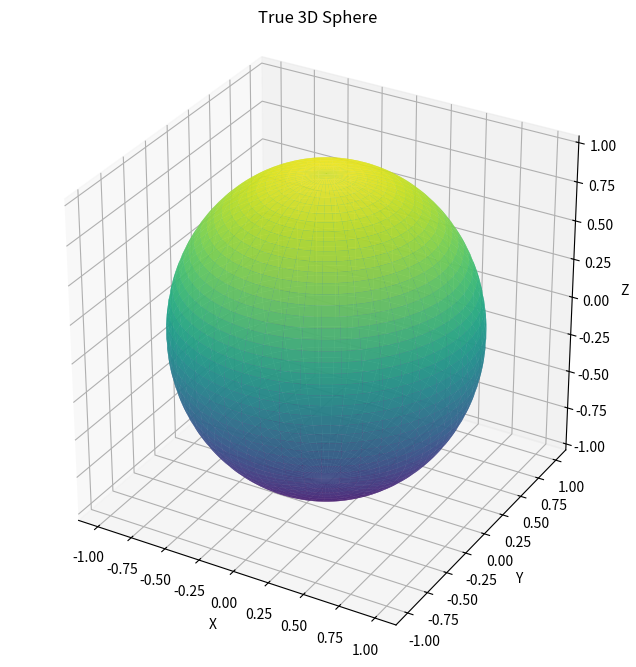

Write the Python code that produced this figure.
import numpy as np
import matplotlib.pyplot as plt
from mpl_toolkits.mplot3d import Axes3D

# Generate theta and phi for spherical coordinates
theta = np.linspace(0, np.pi, 100)  # Polar angle
phi = np.linspace(0, 2 * np.pi, 100)  # Azimuthal angle
theta_grid, phi_grid = np.meshgrid(theta, phi)

# Radius of the sphere
r = 1

# Convert to Cartesian coordinates for plotting
x = r * np.sin(theta_grid) * np.cos(phi_grid)
y = r * np.sin(theta_grid) * np.sin(phi_grid)
z = r * np.cos(theta_grid)

# Plot the sphere as a surface
fig = plt.figure(figsize=(10, 8))
ax = fig.add_subplot(111, projection='3d')
surf = ax.plot_surface(x, y, z, cmap='viridis', alpha=0.8)

# Enhance the visualization
ax.set_box_aspect([1, 1, 1])  # Equal aspect ratio
ax.set_title("True 3D Sphere")
ax.set_xlabel("X")
ax.set_ylabel("Y")
ax.set_zlabel("Z")
plt.show()
